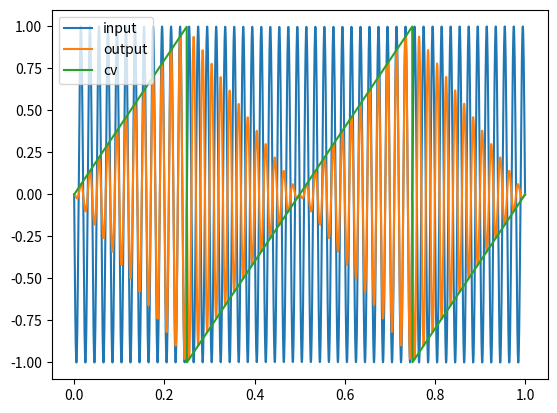

Python code for this plot:
import matplotlib.pyplot as plt
import numpy as np

def sine(x, frec, phase = 0):
    rad = x * (2*np.pi*frec)
    y = np.sin(rad + phase/360*2*np.pi)
    return y

def saw(x, frec, min = -1, max = 1):
    period = 1/frec
    y = (max-min) * (x / period - np.floor(x/period + 1/2)) + max - (max-min)/2
    return y

def triangle(x, frec):
    period = 1/frec
    y = 2 * (2 * np.abs(x / period - np.floor(x/period + 1/2))) - 1
    return y

def vca(i, cv, depth):
    y = i * (1-depth + depth*cv)
    return y

x = np.linspace(0, 1, 2000)

a = saw(x, 2, max=1, min=-1)
b = 0*x
c = sine(x, 50, 180)
d = triangle(x,5)

y1 = c
m = a
y2 = vca(y1,m,1)

#plt.subplot(1, 3, 1)
plt.plot(x, y1, label="input")
#plt.subplot(1, 3, 2)
plt.plot(x, y2, label="output")
#plt.subplot(1, 3, 3)
plt.plot(x, m, label="cv")
plt.legend(loc="upper left")
plt.show()
